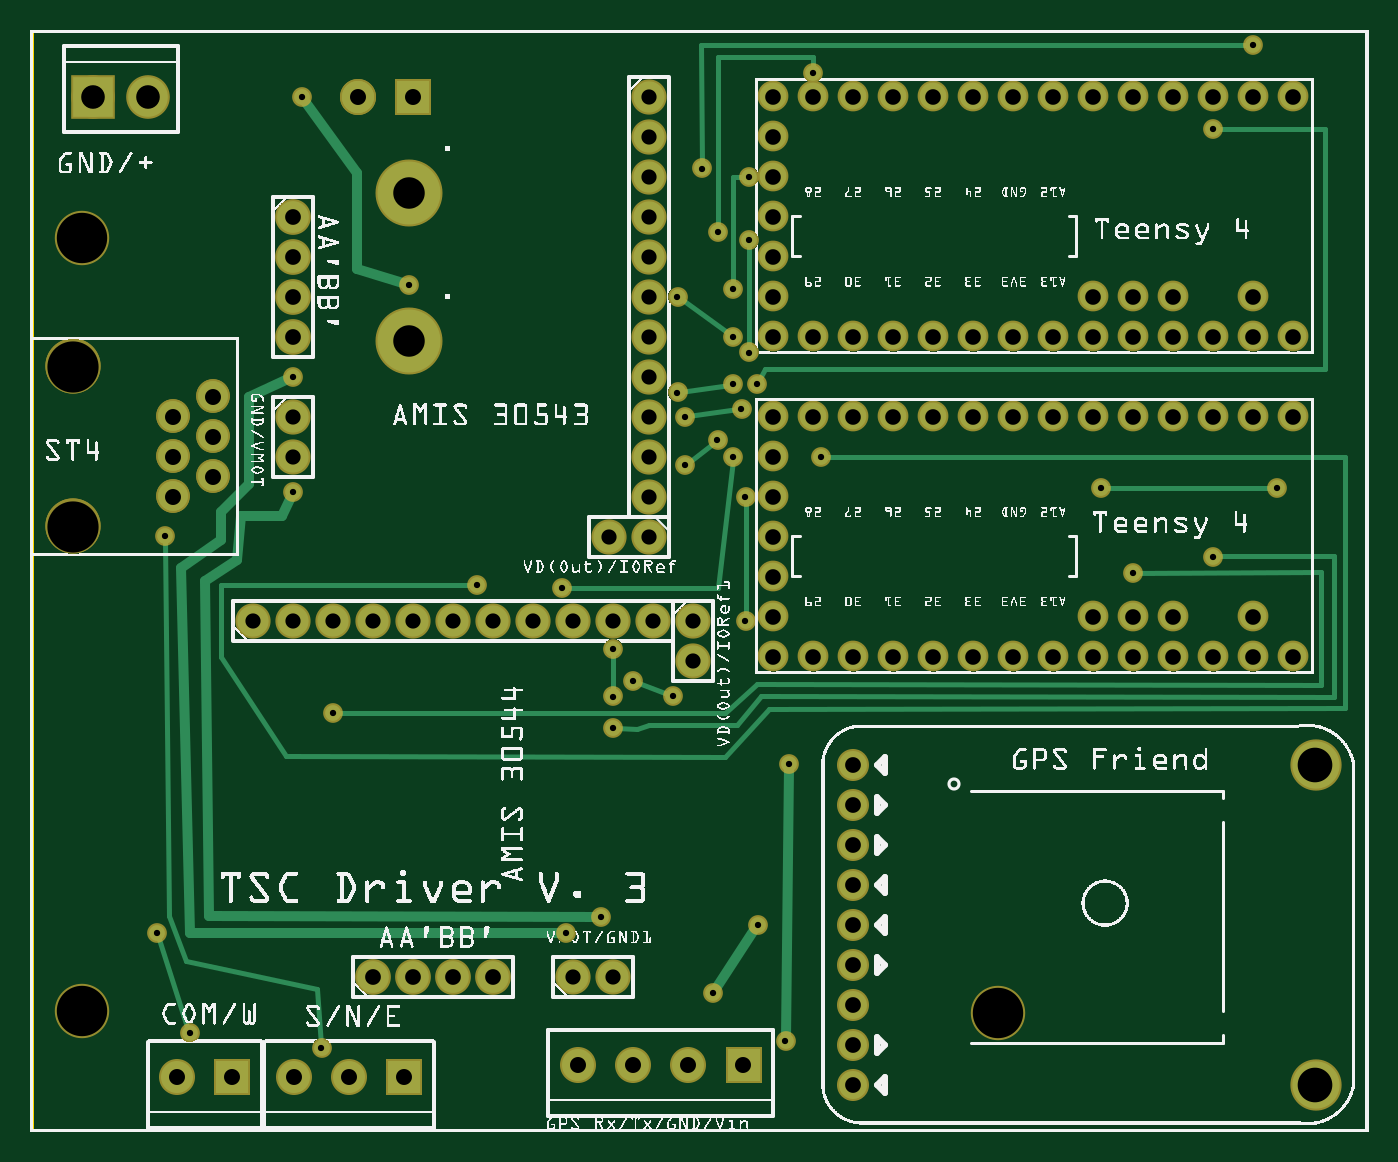
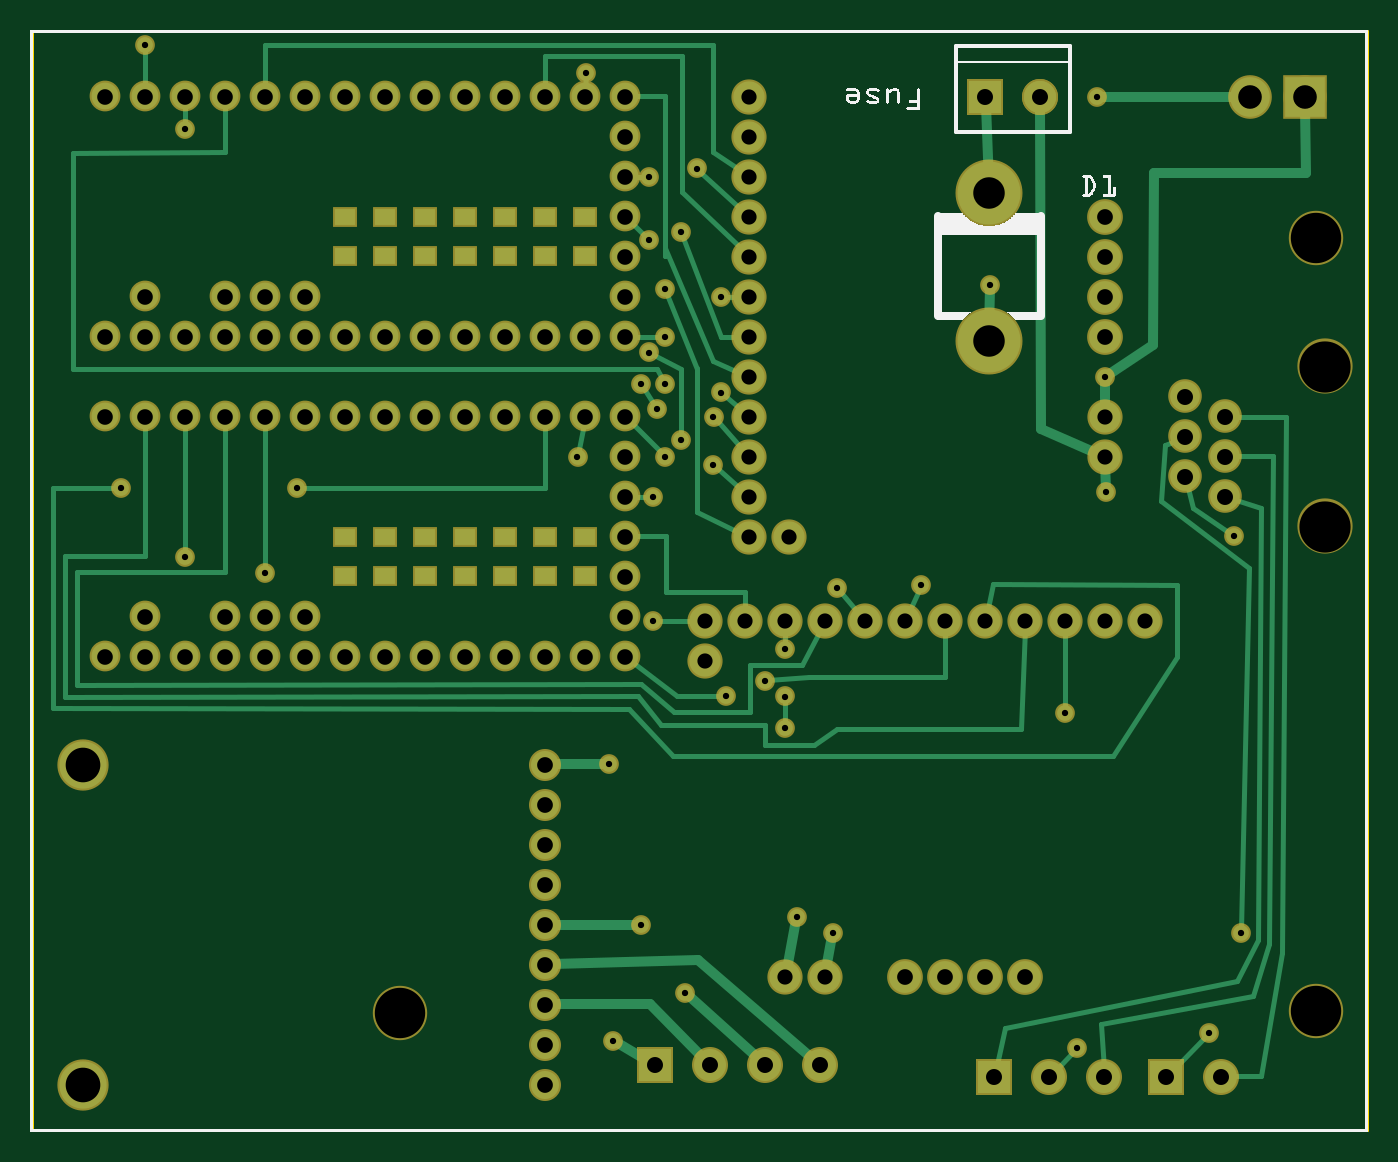
Circuit board: 8 layer files. Board 84.8 x 69.8 mm.
- outline: AMIS30543_Teensy_4_contour.gm1 (370 bytes)
- bottom_copper: AMIS30543_Teensy_4_copperBottom.gbl (8718 bytes)
- top_copper: AMIS30543_Teensy_4_copperTop.gtl (6174 bytes)
- drill: AMIS30543_Teensy_4_drill.txt (3275 bytes)
- bottom_mask: AMIS30543_Teensy_4_maskBottom.gbs (4254 bytes)
- top_mask: AMIS30543_Teensy_4_maskTop.gts (3918 bytes)
- bottom_silk: AMIS30543_Teensy_4_silkBottom.gbo (159536 bytes)
- top_silk: AMIS30543_Teensy_4_silkTop.gto (616561 bytes)

=== outline: AMIS30543_Teensy_4_contour.gm1 ===
G04 MADE WITH FRITZING*
G04 WWW.FRITZING.ORG*
G04 DOUBLE SIDED*
G04 HOLES PLATED*
G04 CONTOUR ON CENTER OF CONTOUR VECTOR*
%ASAXBY*%
%FSLAX23Y23*%
%MOIN*%
%OFA0B0*%
%SFA1.0B1.0*%
%ADD10R,3.346460X2.755910*%
%ADD11C,0.008000*%
%ADD10C,0.008*%
%LNCONTOUR*%
G90*
G70*
G54D10*
G54D11*
X4Y2752D02*
X3342Y2752D01*
X3342Y4D01*
X4Y4D01*
X4Y2752D01*
D02*
G04 End of contour*
M02*
=== bottom_copper: AMIS30543_Teensy_4_copperBottom.gbl (8718 bytes, source omitted) ===
=== top_copper: AMIS30543_Teensy_4_copperTop.gtl (6174 bytes, source omitted) ===
=== drill: AMIS30543_Teensy_4_drill.txt ===
; NON-PLATED HOLES START AT T1
; THROUGH (PLATED) HOLES START AT T100
M48
INCH
T1C0.128000
T2C0.125984
T100C0.040000
T101C0.015748
T102C0.042000
T103C0.059055
T104C0.038000
T105C0.039111
T106C0.078740
T107C0.039370
T108C0.086614
%
T1
X001079Y015135
X001079Y019135
T2
X001299Y003026
X001299Y022361
X024210Y002978
T100
X015079Y001684
X009579Y025884
X003579Y016885
X004579Y016385
X004579Y018385
X006601Y001384
X008201Y025884
X003579Y017885
X007979Y001384
X005057Y001384
X004579Y017385
X017835Y001684
X003679Y001384
X013702Y001684
X003579Y015885
X016457Y001684
X009357Y001384
T101
X013289Y013595
X019572Y026477
X030579Y027184
X007576Y010483
X018176Y018688
X014583Y010885
X016373Y017882
X017887Y015883
X017785Y018084
X019774Y016877
X015079Y011284
X018885Y002277
X017580Y021078
X016072Y010889
X017975Y023883
X018190Y005184
X018980Y009198
X017887Y012778
X006570Y015988
X006578Y018884
X017975Y022290
X009470Y021180
X016185Y018486
X003184Y004977
X014279Y005384
X017580Y016879
X016185Y020882
X003988Y002483
X003370Y014891
X007286Y002091
X013392Y004972
X014583Y010088
X017185Y017288
X006791Y025874
X026782Y016097
X029579Y014384
X011177Y013675
X016794Y024086
X027579Y013984
X017188Y022488
X017975Y019486
X017580Y019882
X031181Y016097
X029576Y025075
X016382Y016683
X017583Y018688
X017079Y003484
X014579Y012084
T102
X009479Y023484
X009479Y019808
T103
X002957Y025884
X001579Y025884
T104
X015479Y021884
X015479Y024884
X015479Y018884
X015479Y016884
X007579Y012784
X015479Y020884
X012579Y012784
X015579Y012784
X010579Y012784
X006579Y012784
X016579Y012784
X013579Y012784
X011579Y012784
X014579Y003884
X005579Y012784
X015479Y025884
X015479Y014884
X008579Y012784
X015479Y023884
X014579Y012784
X009579Y012784
X014479Y014884
X015479Y015884
X015479Y019884
X013579Y003884
X015479Y017884
X015479Y022884
X006579Y016884
X016579Y011784
X006579Y017884
T105
X028579Y019885
X018580Y017885
X029579Y011885
X030579Y020885
X027579Y025885
X023580Y019885
X021579Y017885
X022579Y019885
X023580Y025885
X026578Y020885
X026578Y012885
X019579Y025885
X022579Y025885
X023580Y017885
X028579Y025885
X021579Y019885
X031579Y025885
X018579Y023885
X019579Y011885
X018580Y012885
X020579Y011885
X027578Y020885
X021579Y025885
X027579Y019885
X018579Y013885
X020579Y019885
X024579Y025885
X029579Y025885
X026579Y017885
X025579Y025885
X028579Y011885
X018579Y015885
X020579Y025885
X018579Y022885
X025579Y017885
X019579Y017885
X029579Y017885
X030579Y011885
X031579Y017885
X023580Y011885
X018579Y014885
X027579Y011885
X029579Y019885
X025579Y019885
X025579Y011885
X021579Y011885
X018580Y011885
X030579Y019885
X030579Y017885
X022579Y011885
X024579Y011885
X018580Y016885
X030579Y025885
X030579Y012885
X031579Y019885
X028579Y012885
X028579Y020885
X022579Y017885
X026579Y025885
X020579Y017885
X026579Y019885
X019579Y019885
X018579Y021885
X026579Y011885
X028579Y017885
X027579Y017885
X018580Y024885
X018580Y019885
X018580Y020885
X024579Y019885
X018580Y025885
X027578Y012885
X024579Y017885
X031579Y011885
T106
X009479Y019784
X009479Y023484
T107
X006579Y021884
X006579Y019884
X020579Y009184
X020579Y002184
X020579Y007184
X020579Y001184
X011579Y003884
X020579Y006184
X020579Y003184
X006579Y022884
X020579Y008184
X006579Y020884
X010579Y003884
X009579Y003884
X020579Y004184
X008579Y003884
X020579Y005184
T108
X032136Y009184
X032136Y001184
T00
M30

=== bottom_mask: AMIS30543_Teensy_4_maskBottom.gbs ===
G04 MADE WITH FRITZING*
G04 WWW.FRITZING.ORG*
G04 DOUBLE SIDED*
G04 HOLES PLATED*
G04 CONTOUR ON CENTER OF CONTOUR VECTOR*
%ASAXBY*%
%FSLAX23Y23*%
%MOIN*%
%OFA0B0*%
%SFA1.0B1.0*%
%ADD10C,0.049370*%
%ADD11C,0.080000*%
%ADD12C,0.128110*%
%ADD13C,0.090000*%
%ADD14C,0.167480*%
%ADD15C,0.084000*%
%ADD16C,0.138000*%
%ADD17C,0.089370*%
%ADD18C,0.076889*%
%ADD19C,0.092000*%
%ADD20C,0.088000*%
%ADD21C,0.109055*%
%ADD22C,0.135984*%
%ADD23R,0.090000X0.090000*%
%ADD24R,0.062264X0.049500*%
%ADD25R,0.092000X0.092000*%
%ADD26R,0.109055X0.109055*%
%LNMASK0*%
G90*
G70*
G54D10*
X1889Y228D03*
X1898Y920D03*
X1819Y518D03*
X1708Y348D03*
G54D11*
X2058Y118D03*
X2058Y218D03*
X2058Y318D03*
X2058Y418D03*
X2058Y518D03*
X2058Y618D03*
X2058Y718D03*
X2058Y818D03*
X2058Y918D03*
G54D12*
X3214Y918D03*
X3214Y118D03*
G54D13*
X1784Y168D03*
X1646Y168D03*
X1508Y168D03*
X1370Y168D03*
G54D10*
X1679Y2409D03*
X3058Y2718D03*
X1957Y2648D03*
X1758Y2108D03*
X1798Y2388D03*
X1719Y2249D03*
X1619Y2088D03*
X1758Y1988D03*
X1638Y1668D03*
X1719Y1729D03*
X1619Y1849D03*
X2958Y2508D03*
X1758Y1869D03*
X1818Y1869D03*
X2958Y1438D03*
X758Y1048D03*
X2758Y1398D03*
X1458Y1208D03*
X1458Y1089D03*
X1458Y1009D03*
X1789Y1278D03*
X1789Y1588D03*
X1607Y1089D03*
X1508Y1128D03*
X658Y1888D03*
X1428Y538D03*
X1339Y497D03*
X657Y1599D03*
X1329Y1360D03*
X1758Y1688D03*
X2678Y1610D03*
X3118Y1610D03*
X1977Y1688D03*
X1118Y1368D03*
G54D14*
X948Y2348D03*
X948Y1978D03*
G54D10*
X1798Y1949D03*
X1798Y2229D03*
X1637Y1788D03*
X1779Y1808D03*
X679Y2587D03*
X947Y2118D03*
G54D15*
X458Y1839D03*
X358Y1789D03*
X458Y1739D03*
X358Y1689D03*
X458Y1639D03*
X358Y1589D03*
G54D16*
X108Y1914D03*
X108Y1514D03*
G54D13*
X506Y138D03*
X368Y138D03*
X936Y138D03*
X798Y138D03*
X660Y138D03*
G54D17*
X858Y388D03*
X958Y388D03*
X1058Y388D03*
X1158Y388D03*
X658Y2288D03*
X658Y2188D03*
X658Y2088D03*
X658Y1988D03*
G54D18*
X1858Y1189D03*
X1958Y1189D03*
X2058Y1189D03*
X2158Y1189D03*
X2258Y1189D03*
X2358Y1189D03*
X2458Y1189D03*
X2558Y1189D03*
X2658Y1189D03*
X2758Y1189D03*
X2858Y1189D03*
X2958Y1189D03*
X3058Y1189D03*
X3158Y1189D03*
X3058Y1289D03*
X1858Y1789D03*
X1958Y1789D03*
X2058Y1789D03*
X2158Y1789D03*
X2258Y1789D03*
X2358Y1789D03*
X2458Y1789D03*
X2558Y1789D03*
X2658Y1789D03*
X2758Y1789D03*
X2858Y1789D03*
X2958Y1789D03*
X3058Y1789D03*
X3158Y1789D03*
X2758Y1289D03*
X2858Y1289D03*
X2658Y1289D03*
X1858Y1589D03*
X1858Y1689D03*
X1858Y1489D03*
X1858Y1289D03*
X1858Y1389D03*
X1858Y1989D03*
X1958Y1989D03*
X2058Y1989D03*
X2158Y1989D03*
X2258Y1989D03*
X2358Y1989D03*
X2458Y1989D03*
X2558Y1989D03*
X2658Y1989D03*
X2758Y1989D03*
X2858Y1989D03*
X2958Y1989D03*
X3058Y1989D03*
X3158Y1989D03*
X3058Y2089D03*
X1858Y2589D03*
X1958Y2589D03*
X2058Y2589D03*
X2158Y2589D03*
X2258Y2589D03*
X2358Y2589D03*
X2458Y2589D03*
X2558Y2589D03*
X2658Y2589D03*
X2758Y2589D03*
X2858Y2589D03*
X2958Y2589D03*
X3058Y2589D03*
X3158Y2589D03*
X2758Y2089D03*
X2858Y2089D03*
X2658Y2089D03*
X1858Y2389D03*
X1858Y2489D03*
X1858Y2289D03*
X1858Y2089D03*
X1858Y2189D03*
G54D13*
X958Y2588D03*
X820Y2588D03*
X958Y2588D03*
X820Y2588D03*
G54D19*
X948Y2348D03*
X948Y1981D03*
X948Y2348D03*
X948Y1981D03*
G54D20*
X558Y1278D03*
X658Y1278D03*
X758Y1278D03*
X858Y1278D03*
X958Y1278D03*
X1058Y1278D03*
X1158Y1278D03*
X1258Y1278D03*
X1358Y1278D03*
X1458Y1278D03*
X1558Y1278D03*
X1548Y2588D03*
X1548Y2488D03*
X1548Y2388D03*
X1548Y2288D03*
X1548Y2188D03*
X1548Y2088D03*
X1548Y1988D03*
X1548Y1888D03*
X1548Y1788D03*
X1548Y1688D03*
X1548Y1588D03*
X1358Y388D03*
X1458Y388D03*
X658Y1788D03*
X658Y1688D03*
X1658Y1278D03*
X1658Y1178D03*
X1548Y1488D03*
X1448Y1488D03*
G54D21*
X158Y2588D03*
X296Y2588D03*
G54D22*
X2421Y298D03*
X130Y303D03*
X130Y2236D03*
G54D10*
X399Y248D03*
X318Y498D03*
X337Y1489D03*
X729Y209D03*
G54D23*
X1784Y168D03*
X506Y138D03*
X936Y138D03*
G54D24*
X2459Y1389D03*
X2459Y1488D03*
X2558Y1389D03*
X2558Y1488D03*
X2359Y1389D03*
X2259Y1389D03*
X2159Y1389D03*
X2059Y1389D03*
X1959Y1389D03*
X1959Y1488D03*
X2059Y1488D03*
X2159Y1488D03*
X2259Y1488D03*
X2359Y1488D03*
X2459Y2189D03*
X2459Y2288D03*
X2558Y2189D03*
X2558Y2288D03*
X2359Y2189D03*
X2259Y2189D03*
X2159Y2189D03*
X2059Y2189D03*
X1959Y2189D03*
X1959Y2288D03*
X2059Y2288D03*
X2159Y2288D03*
X2259Y2288D03*
X2359Y2288D03*
G54D23*
X958Y2588D03*
X958Y2588D03*
G54D25*
X948Y2349D03*
X948Y2349D03*
G54D26*
X158Y2588D03*
G04 End of Mask0*
M02*
=== top_mask: AMIS30543_Teensy_4_maskTop.gts ===
G04 MADE WITH FRITZING*
G04 WWW.FRITZING.ORG*
G04 DOUBLE SIDED*
G04 HOLES PLATED*
G04 CONTOUR ON CENTER OF CONTOUR VECTOR*
%ASAXBY*%
%FSLAX23Y23*%
%MOIN*%
%OFA0B0*%
%SFA1.0B1.0*%
%ADD10C,0.049370*%
%ADD11C,0.080000*%
%ADD12C,0.128110*%
%ADD13C,0.090000*%
%ADD14C,0.167480*%
%ADD15C,0.084000*%
%ADD16C,0.138000*%
%ADD17C,0.089370*%
%ADD18C,0.076889*%
%ADD19C,0.092000*%
%ADD20C,0.088000*%
%ADD21C,0.109055*%
%ADD22C,0.135984*%
%ADD23R,0.090000X0.090000*%
%ADD24R,0.092000X0.092000*%
%ADD25R,0.109055X0.109055*%
%LNMASK1*%
G90*
G70*
G54D10*
X1889Y228D03*
X1898Y920D03*
X1819Y518D03*
X1708Y348D03*
G54D11*
X2058Y118D03*
X2058Y218D03*
X2058Y318D03*
X2058Y418D03*
X2058Y518D03*
X2058Y618D03*
X2058Y718D03*
X2058Y818D03*
X2058Y918D03*
G54D12*
X3214Y918D03*
X3214Y118D03*
G54D13*
X1784Y168D03*
X1646Y168D03*
X1508Y168D03*
X1370Y168D03*
G54D10*
X1679Y2409D03*
X3058Y2718D03*
X1957Y2648D03*
X1758Y2108D03*
X1798Y2388D03*
X1719Y2249D03*
X1619Y2088D03*
X1758Y1988D03*
X1638Y1668D03*
X1719Y1729D03*
X1619Y1849D03*
X2958Y2508D03*
X1758Y1869D03*
X1818Y1869D03*
X2958Y1438D03*
X758Y1048D03*
X2758Y1398D03*
X1458Y1208D03*
X1458Y1089D03*
X1458Y1009D03*
X1789Y1278D03*
X1789Y1588D03*
X1607Y1089D03*
X1508Y1128D03*
X658Y1888D03*
X1428Y538D03*
X1339Y497D03*
X657Y1599D03*
X1329Y1360D03*
X1758Y1688D03*
X2678Y1610D03*
X3118Y1610D03*
X1977Y1688D03*
X1118Y1368D03*
G54D14*
X948Y2348D03*
X948Y1978D03*
G54D10*
X1798Y1949D03*
X1798Y2229D03*
X1637Y1788D03*
X1779Y1808D03*
X679Y2587D03*
X947Y2118D03*
G54D15*
X458Y1839D03*
X358Y1789D03*
X458Y1739D03*
X358Y1689D03*
X458Y1639D03*
X358Y1589D03*
G54D16*
X108Y1914D03*
X108Y1514D03*
G54D15*
X458Y1839D03*
X358Y1789D03*
X458Y1739D03*
X358Y1689D03*
X458Y1639D03*
X358Y1589D03*
G54D16*
X108Y1914D03*
X108Y1514D03*
G54D13*
X506Y138D03*
X368Y138D03*
X936Y138D03*
X798Y138D03*
X660Y138D03*
G54D17*
X858Y388D03*
X958Y388D03*
X1058Y388D03*
X1158Y388D03*
X658Y2288D03*
X658Y2188D03*
X658Y2088D03*
X658Y1988D03*
G54D18*
X1858Y1189D03*
X1958Y1189D03*
X2058Y1189D03*
X2158Y1189D03*
X2258Y1189D03*
X2358Y1189D03*
X2458Y1189D03*
X2558Y1189D03*
X2658Y1189D03*
X2758Y1189D03*
X2858Y1189D03*
X2958Y1189D03*
X3058Y1189D03*
X3158Y1189D03*
X3058Y1289D03*
X1858Y1789D03*
X1958Y1789D03*
X2058Y1789D03*
X2158Y1789D03*
X2258Y1789D03*
X2358Y1789D03*
X2458Y1789D03*
X2558Y1789D03*
X2658Y1789D03*
X2758Y1789D03*
X2858Y1789D03*
X2958Y1789D03*
X3058Y1789D03*
X3158Y1789D03*
X2758Y1289D03*
X2858Y1289D03*
X2658Y1289D03*
X1858Y1589D03*
X1858Y1689D03*
X1858Y1489D03*
X1858Y1289D03*
X1858Y1389D03*
X1858Y1989D03*
X1958Y1989D03*
X2058Y1989D03*
X2158Y1989D03*
X2258Y1989D03*
X2358Y1989D03*
X2458Y1989D03*
X2558Y1989D03*
X2658Y1989D03*
X2758Y1989D03*
X2858Y1989D03*
X2958Y1989D03*
X3058Y1989D03*
X3158Y1989D03*
X3058Y2089D03*
X1858Y2589D03*
X1958Y2589D03*
X2058Y2589D03*
X2158Y2589D03*
X2258Y2589D03*
X2358Y2589D03*
X2458Y2589D03*
X2558Y2589D03*
X2658Y2589D03*
X2758Y2589D03*
X2858Y2589D03*
X2958Y2589D03*
X3058Y2589D03*
X3158Y2589D03*
X2758Y2089D03*
X2858Y2089D03*
X2658Y2089D03*
X1858Y2389D03*
X1858Y2489D03*
X1858Y2289D03*
X1858Y2089D03*
X1858Y2189D03*
G54D13*
X958Y2588D03*
X820Y2588D03*
X958Y2588D03*
X820Y2588D03*
G54D19*
X948Y2348D03*
X948Y1981D03*
X948Y2348D03*
X948Y1981D03*
G54D20*
X558Y1278D03*
X658Y1278D03*
X758Y1278D03*
X858Y1278D03*
X958Y1278D03*
X1058Y1278D03*
X1158Y1278D03*
X1258Y1278D03*
X1358Y1278D03*
X1458Y1278D03*
X1558Y1278D03*
X1548Y2588D03*
X1548Y2488D03*
X1548Y2388D03*
X1548Y2288D03*
X1548Y2188D03*
X1548Y2088D03*
X1548Y1988D03*
X1548Y1888D03*
X1548Y1788D03*
X1548Y1688D03*
X1548Y1588D03*
X1358Y388D03*
X1458Y388D03*
X658Y1788D03*
X658Y1688D03*
X1658Y1278D03*
X1658Y1178D03*
X1548Y1488D03*
X1448Y1488D03*
G54D21*
X158Y2588D03*
X296Y2588D03*
G54D22*
X2421Y298D03*
X130Y303D03*
X130Y2236D03*
G54D10*
X399Y248D03*
X318Y498D03*
X337Y1489D03*
X729Y209D03*
G54D23*
X1784Y168D03*
X506Y138D03*
X936Y138D03*
X958Y2588D03*
X958Y2588D03*
G54D24*
X948Y2349D03*
X948Y2349D03*
G54D25*
X158Y2588D03*
G04 End of Mask1*
M02*
=== bottom_silk: AMIS30543_Teensy_4_silkBottom.gbo (159536 bytes, source omitted) ===
=== top_silk: AMIS30543_Teensy_4_silkTop.gto (616561 bytes, source omitted) ===
